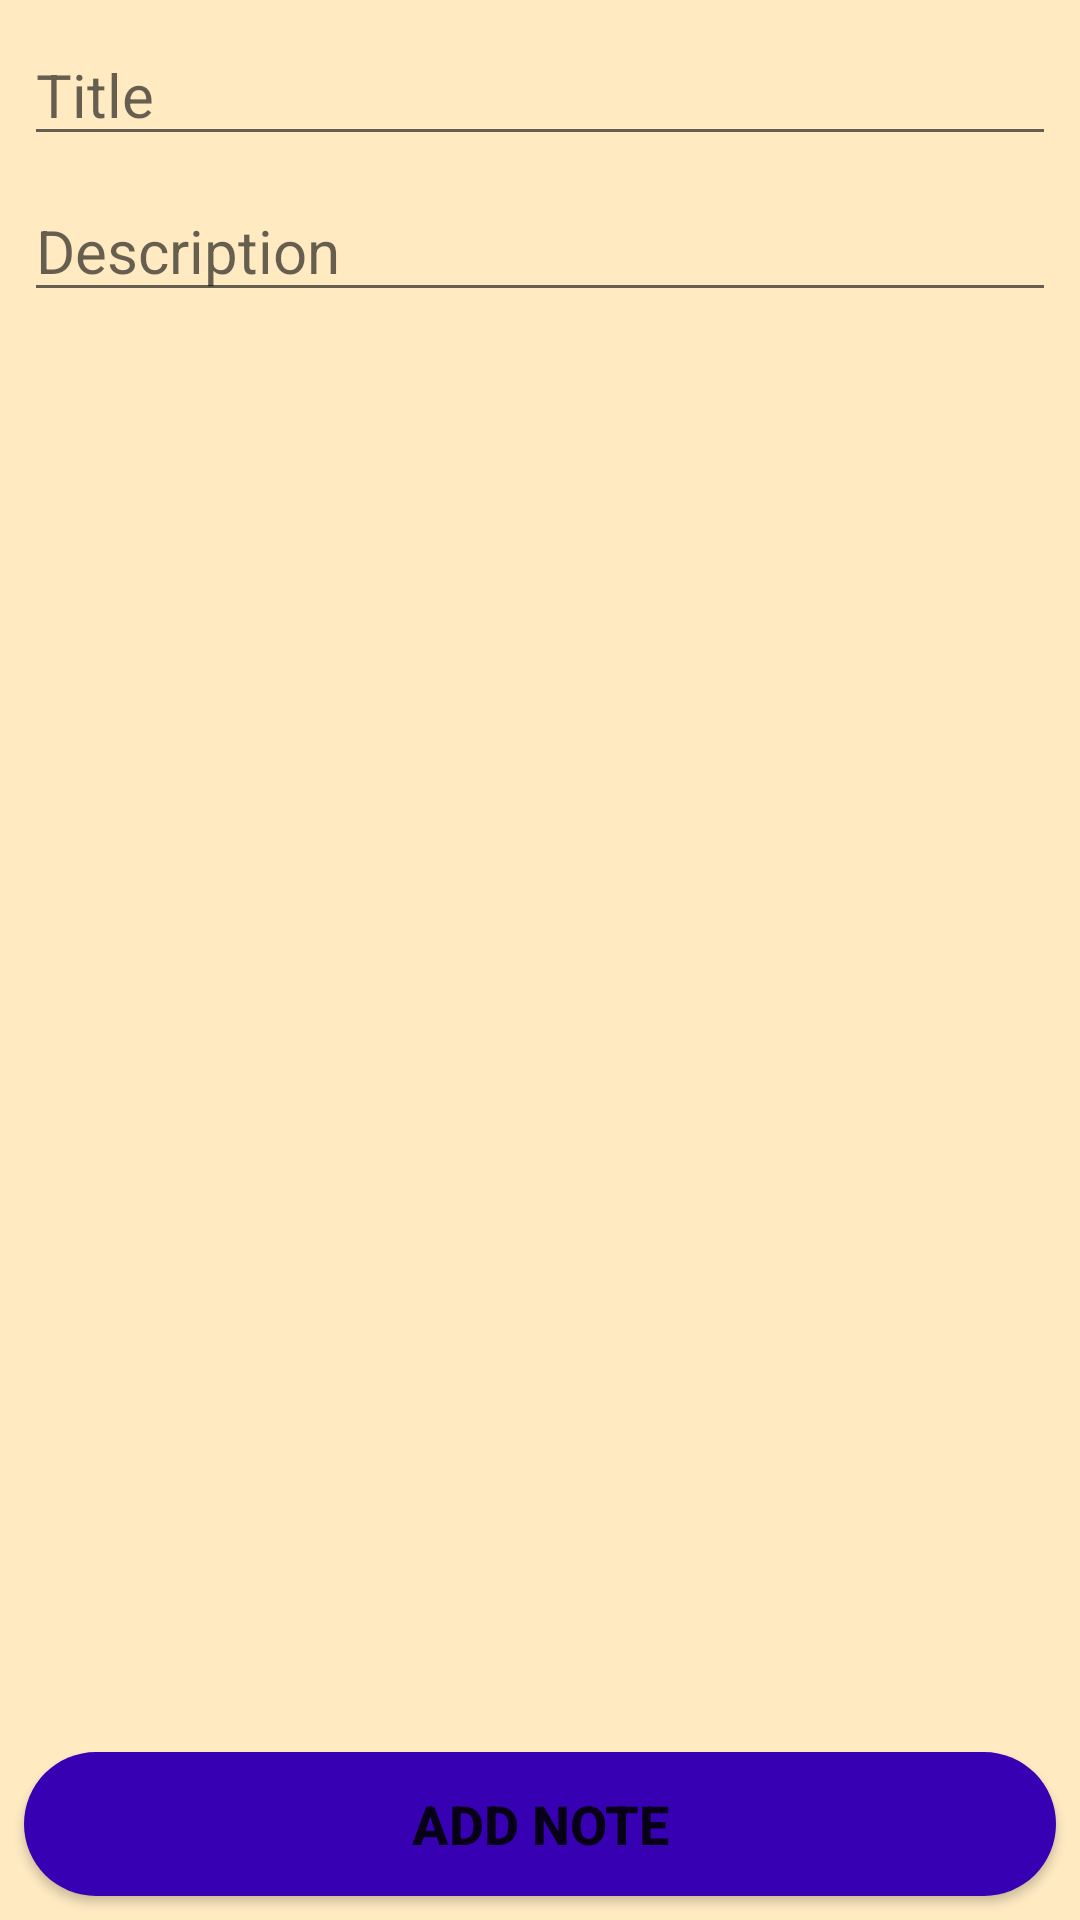

Layout XML and referenced resources for this Android screen:
<!-- AndroidManifest.xml: application theme AppTheme.NoActionBar -->
<!-- res/layout/fragment_second.xml -->
<?xml version="1.0" encoding="utf-8"?>
<androidx.constraintlayout.widget.ConstraintLayout xmlns:android="http://schemas.android.com/apk/res/android"
    xmlns:app="http://schemas.android.com/apk/res-auto"
    xmlns:tools="http://schemas.android.com/tools"
    style="@style/ThemeMainLayout"
    android:layout_width="match_parent"
    android:layout_height="match_parent"
    tools:context=".AddNoteFragment">

    <EditText
        android:id="@+id/etTitle"
        android:layout_width="match_parent"
        android:layout_height="wrap_content"
        android:layout_margin="@dimen/layout_margin"
        android:layout_marginTop="@dimen/mainMarginTop"
        android:hint="Title"
        android:textSize="@dimen/casualTextSize"
        app:layout_constraintStart_toStartOf="parent"
        app:layout_constraintTop_toTopOf="parent" />

    <EditText
        android:id="@+id/etDescription"
        android:layout_width="match_parent"
        android:layout_height="wrap_content"
        android:layout_margin="@dimen/layout_margin"
        android:hint="Description"
        android:textSize="@dimen/casualTextSize"
        app:layout_constraintTop_toBottomOf="@id/etTitle" />

    <Button
        android:id="@+id/btn_addNote"
        android:layout_width="match_parent"
        android:layout_height="wrap_content"
        android:layout_margin="@dimen/layout_margin"
        android:background="@drawable/custom_btn_bg"
        android:text="Add note"
        android:textSize="18sp"
        android:textStyle="bold"
        app:layout_constraintBottom_toBottomOf="parent"
        app:layout_constraintStart_toStartOf="parent" />

</androidx.constraintlayout.widget.ConstraintLayout>
<!-- resources referenced by this layout -->
<resources>
  <dimen name="casualTextSize">20sp</dimen>
  <dimen name="layout_margin">8dp</dimen>
  <dimen name="mainMarginTop">55dp</dimen>
  <!-- drawable custom_btn_bg (drawable) -->
  <?xml version="1.0" encoding="utf-8"?>
  <shape xmlns:android="http://schemas.android.com/apk/res/android">
      <solid android:color="@color/design_default_color_primary_dark"/>
      <corners android:radius="100dp"/>
  
  
  </shape>
  <style name="ThemeMainLayout">
          <item name="android:background">@color/oldPagesColor</item>
          <item name="android:fontFamily">monospace</item>
          <item name="android:textColor">@color/black</item>
      </style>
  <style name="AppTheme.NoActionBar">
          <item name="windowActionBar">false</item>
          <item name="windowNoTitle">true</item>
      </style>
  <color name="oldPagesColor">#ffeac2</color>
  <color name="black">#FF000000</color>
</resources>
